3-way image classification set "floro-dataset" from GitHub (ThaRushi0809/floro-dataset); label vocabulary: anthracnose, healthy, soft rot.

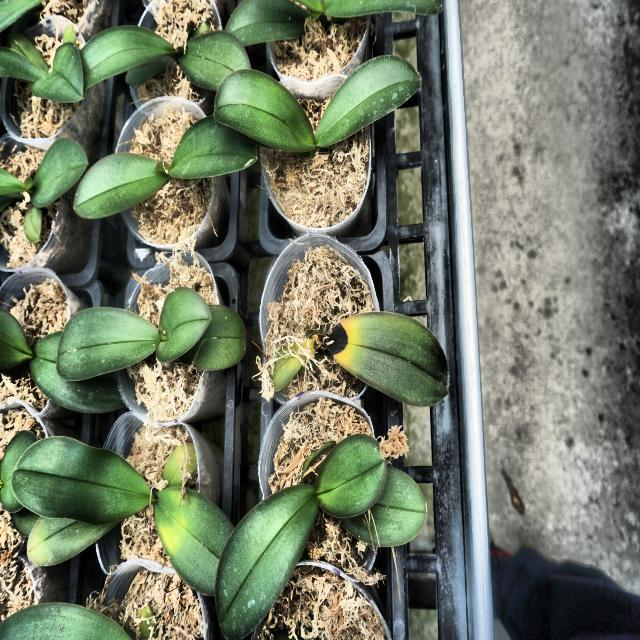
Label: anthracnose

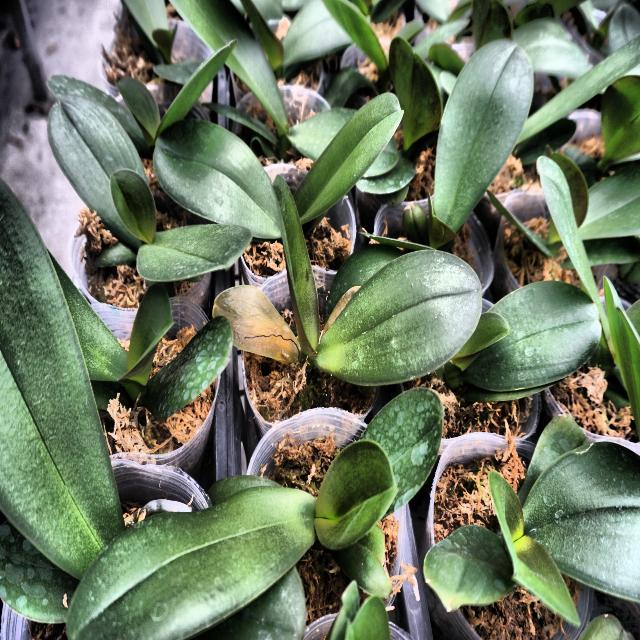
Label: soft rot

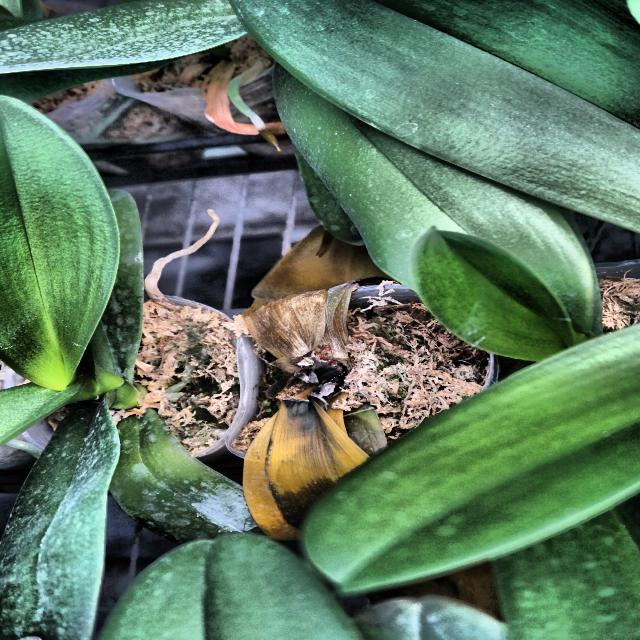
Label: soft rot

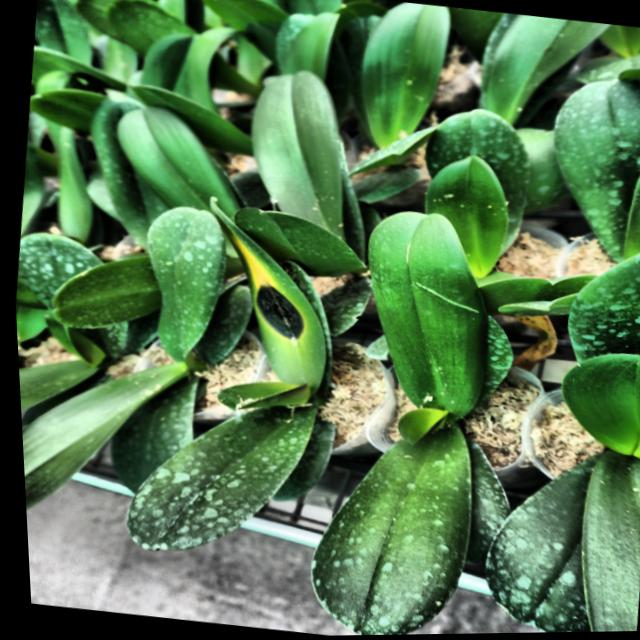
Label: anthracnose

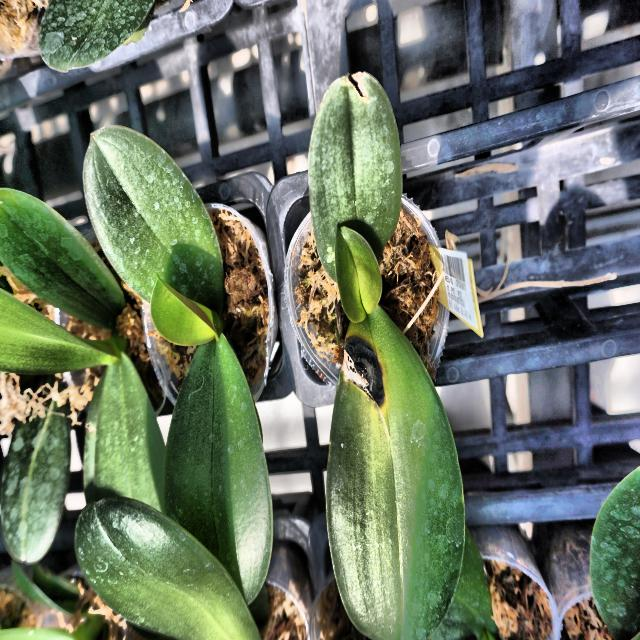
Label: anthracnose

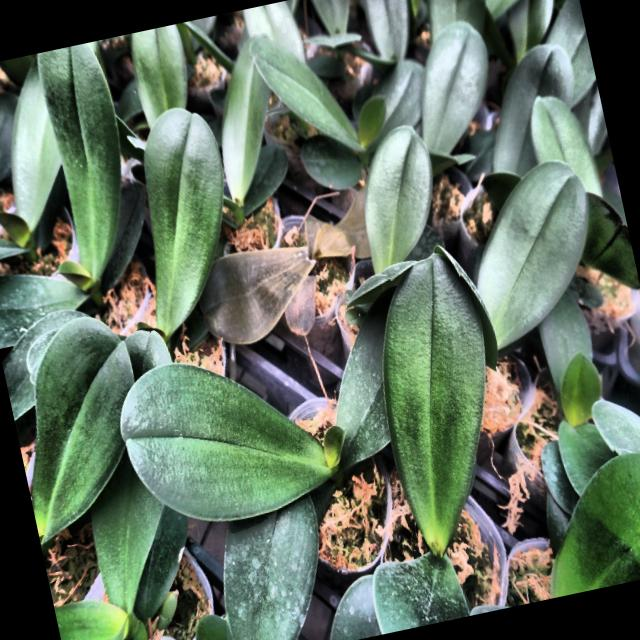
Label: soft rot
